Run: headless pygame with SDL's dummy video driver; simulated clock (each Clock.tick advances the game by its frame time, no real sleeping); random seed 0; keys injected as events and as key.get_pressed() state; no mouse input.
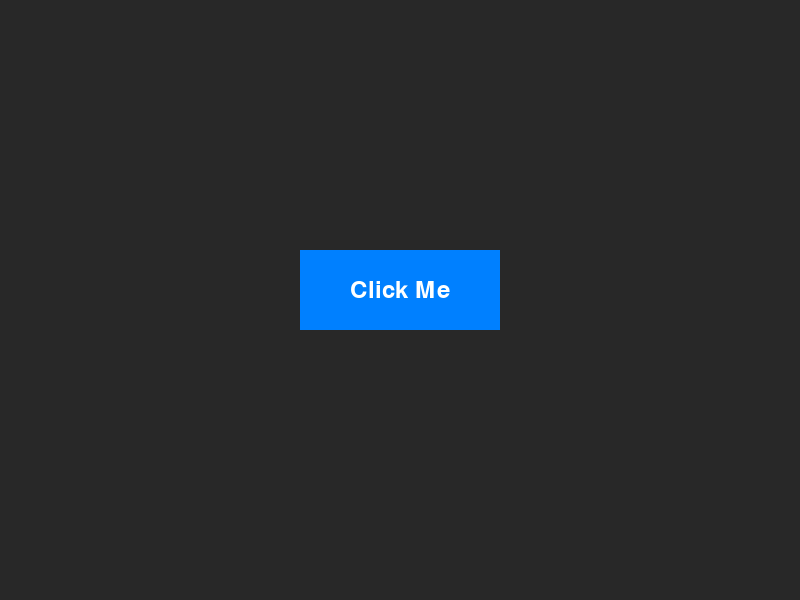
Frame 1 of 4 · flips 1–60 · no input
Frame 2 of 4 · flips 61–180 · tapped SPACE, RETURN · held RIGHT (→), D · screen unchanged from frame 1, image omitted
Frame 3 of 4 · flips 181–300 · held DOWN (↓), S · screen unchanged from frame 2, image omitted
Frame 4 of 4 · flips 301–420 · held LEFT (←), A, UP (↑), W · screen unchanged from frame 3, image omitted

The pygame program that drew these frames:

import pygame
import sys

# 1. Initialize Pygame and the display window
pygame.init()
screen = pygame.display.set_mode((800, 600))
pygame.display.set_caption("Text in a Rectangle Example")

# 2. Define the target background rectangle (X, Y, Width, Height)
button_rect = pygame.Rect(300, 250, 200, 80)

# 3. Create the font object (None uses default system font)
# Define it outside the game loop to avoid performance lag
font = pygame.font.Font(None, 36)

# 4. Render the text surface (Text, Anti-aliasing, Text Color)
text_surface = font.render("Click Me", True, (255, 255, 255))

# 5. Get the text's bounding box and center it inside the background box
text_rect = text_surface.get_rect()
text_rect.center = button_rect.center

# Game Loop
while True:
    for event in pygame.event.get():
        if event.type == pygame.QUIT:
            pygame.quit()
            sys.exit()

    # Clear the screen
    screen.fill((40, 40, 40))

    # 6. DRAWING STEP: Draw the rectangle first, then layer the text on top
    pygame.draw.rect(screen, (0, 128, 255), button_rect)  # Blue rectangle
    screen.blit(text_surface, text_rect)                  # White text

    # Update display
    pygame.display.flip()
